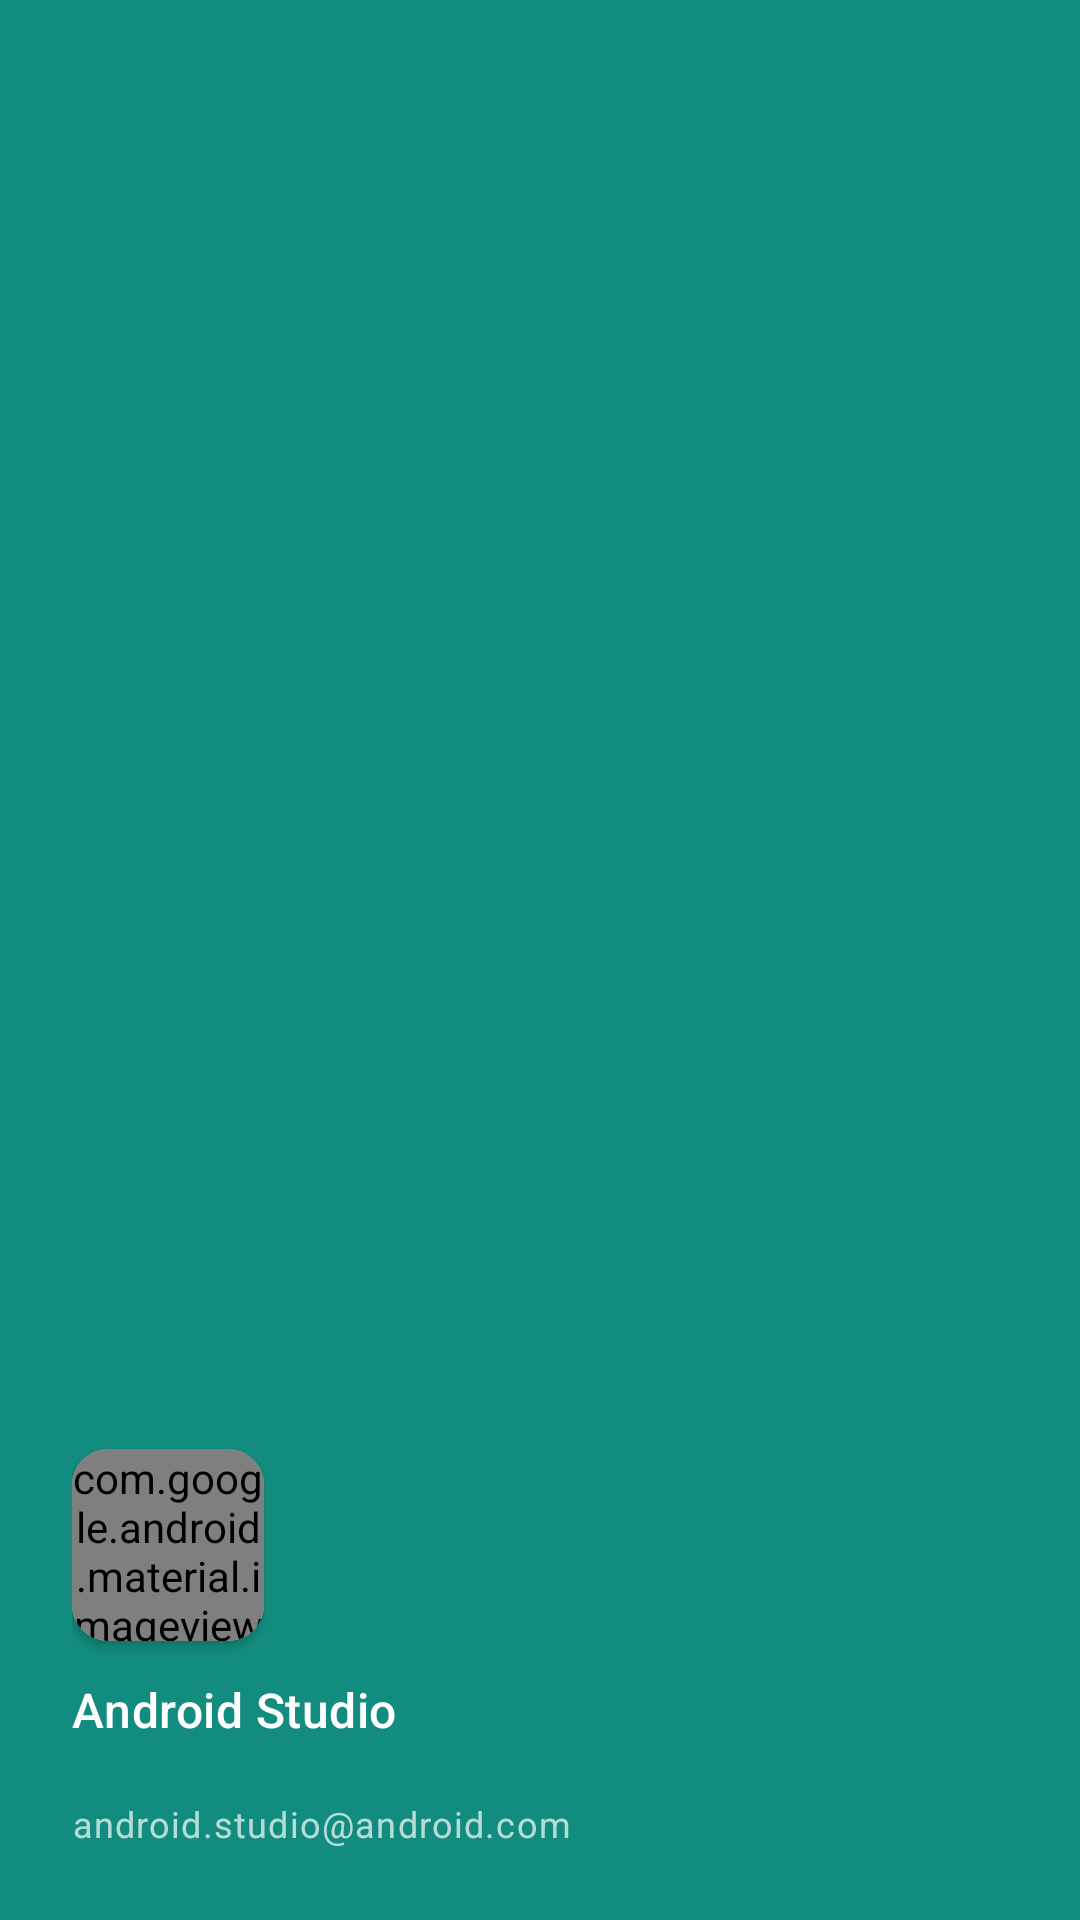

This screen was rendered from an Android layout file. Write that file and the resources it references.
<!-- AndroidManifest.xml: application theme Theme.SomeChat -->
<!-- res/layout/nav_header_main.xml -->
<?xml version="1.0" encoding="utf-8"?>
<LinearLayout xmlns:android="http://schemas.android.com/apk/res/android"
    xmlns:app="http://schemas.android.com/apk/res-auto"
    xmlns:tools="http://schemas.android.com/tools"
    android:layout_width="match_parent"
    android:layout_height="wrap_content"
    android:background="?attr/colorPrimaryContainer"
    android:gravity="bottom"
    android:orientation="vertical"
    android:padding="24dp">

    <com.google.android.material.card.MaterialCardView
        android:layout_width="wrap_content"
        android:layout_height="wrap_content"
        app:cardCornerRadius="12dp"
        app:cardElevation="2dp"
        app:strokeWidth="0dp">

        <com.google.android.material.imageview.ShapeableImageView
            android:id="@+id/nav_header_imageView"
            android:layout_width="64dp"
            android:layout_height="64dp"
            android:contentDescription="@string/nav_header_desc"
            android:scaleType="centerCrop"
            app:srcCompat="@mipmap/ic_launcher_round" />

    </com.google.android.material.card.MaterialCardView>

    <TextView
        android:id="@+id/nav_header_title"
        android:layout_width="match_parent"
        android:layout_height="wrap_content"
        android:paddingTop="12dp"
        android:text="@string/nav_header_title"
        android:textAppearance="?attr/textAppearanceTitleMedium"
        android:textColor="?attr/colorOnPrimaryContainer" />

    <TextView
        android:id="@+id/nav_header_username"
        android:layout_width="wrap_content"
        android:layout_height="wrap_content"
        android:textAppearance="?attr/textAppearanceBodyMedium"
        android:textColor="?attr/colorOnPrimaryContainer"
        android:alpha="0.9"
        tools:text="\@username" />

    <TextView
        android:id="@+id/nav_header_subtitle"
        android:layout_width="wrap_content"
        android:layout_height="wrap_content"
        android:text="@string/nav_header_subtitle"
        android:textAppearance="?attr/textAppearanceBodySmall"
        android:textColor="?attr/colorOnPrimaryContainer"
        android:alpha="0.7" />
</LinearLayout>
<!-- resources referenced by this layout -->
<resources>
  <!-- mipmap ic_launcher_round (mipmap-anydpi) -->
  <?xml version="1.0" encoding="utf-8"?>
  <adaptive-icon xmlns:android="http://schemas.android.com/apk/res/android">
      <background android:drawable="@drawable/ic_launcher_glass_bg" />
      <foreground>
          <inset
              android:drawable="@drawable/ic_launcher_foreground_themed"
              android:inset="30%" />
      </foreground>
      <monochrome>
          <inset
              android:drawable="@drawable/ic_launcher_foreground_themed"
              android:inset="30%" />
      </monochrome>
  </adaptive-icon>
  <string name="nav_header_desc">Navigation header</string>
  <string name="nav_header_subtitle">android.studio@android.com</string>
  <string name="nav_header_title">Android Studio</string>
  <style name="Theme.SomeChat" parent="Theme.Material3.DayNight.NoActionBar">
          
          <item name="android:statusBarColor">@android:color/transparent</item>
          <item name="android:windowLightStatusBar">true</item>
          <item name="android:navigationBarColor">@android:color/transparent</item>
          <item name="android:windowLightNavigationBar">true</item>
  
          
          <item name="colorPrimary">@color/whatsapp_green</item>
          <item name="colorOnPrimary">@color/white</item>
          <item name="colorPrimaryContainer">@color/whatsapp_green_dark</item>
          <item name="colorOnPrimaryContainer">@color/white</item>
          
          <item name="colorSecondary">@color/whatsapp_light_green</item>
          <item name="colorOnSecondary">@color/white</item>
          <item name="colorSecondaryContainer">@color/whatsapp_green_dark</item>
          <item name="colorOnSecondaryContainer">@color/white</item>
          <item name="android:textColorHighlight">@color/text_selection_highlight</item>
          <item name="colorAccent">@color/whatsapp_light_green</item>
          <item name="colorControlActivated">@color/whatsapp_light_green</item>
          
      </style>
  <!-- drawable ic_launcher_glass_bg (drawable-night) -->
  <?xml version="1.0" encoding="utf-8"?>
  <shape xmlns:android="http://schemas.android.com/apk/res/android">
      <gradient
          android:angle="135"
          android:startColor="#0D1B2A"
          android:centerColor="#1B263B"
          android:endColor="#415A77"
          android:type="linear" />
  </shape>
  <!-- drawable ic_launcher_foreground_themed (drawable) -->
  <?xml version="1.0" encoding="utf-8"?>
  <bitmap xmlns:android="http://schemas.android.com/apk/res/android"
      android:src="@mipmap/ic_launcher_foreground_content" />
  <color name="whatsapp_green">#075E54</color>
  <color name="white">#FFFFFFFF</color>
  <color name="whatsapp_green_dark">#128C7E</color>
  <color name="whatsapp_light_green">#25D366</color>
  <color name="text_selection_highlight">#6625D366</color>
</resources>
